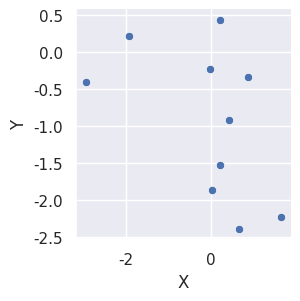
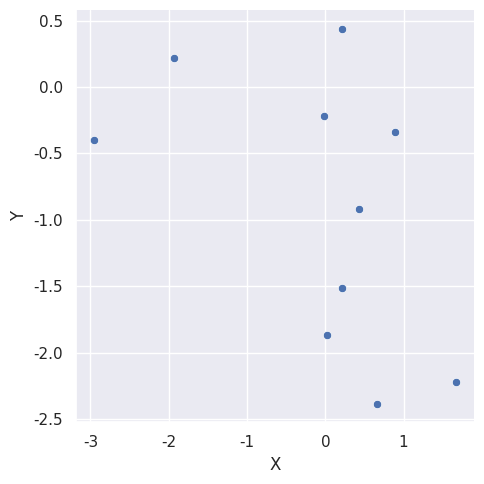
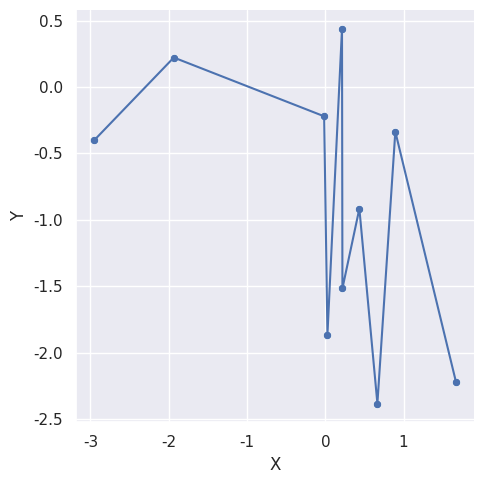

Generate these figures, in order, with matplotlib:
import pandas as pd
import numpy as np
import seaborn as sns
sns.set()
from matplotlib import pyplot as plt

#Create a list of one integer


#Add three new integers to this list


#Create a numpy array of the list of integers


#Multiply each of the elements by three and create a new list of the results


#Add to the end of this new list a single random normal element


#Print out the length, sum, and mean of the new list


#Create a dataframe of shape (10,2) with random normal variables as the body and ('A','B') as columns


#Using the loc() function, find the first three elements of 'B'. Print the result.


#Using the iloc() function, find the last two elements of 'A'. Print the result.


#Create a new column of 'A' in reverse order, name it 'C'. Print the table.


#Print the values of 'B' that are greater than zero but less than 1


print('sns.relplot() Type:',type(sns.relplot(x='X',y='Y',data=pd.DataFrame({'X':[0],'Y':[0]}))))
print('sns.scatterplot() Type:',type(sns.scatterplot(x='X',y='Y',data=pd.DataFrame({'X':[0],'Y':[0]}))))
plt.close()

X = np.random.randn(10)
Y = np.random.randn(10)
sns.FacetGrid(data=pd.DataFrame({'X':X,'Y':Y}))

sns.FacetGrid(data=pd.DataFrame({'X':X,'Y':Y}))
sns.scatterplot(x='X',y='Y',data=pd.DataFrame({'X':X,'Y':Y}))

sns.FacetGrid(data=pd.DataFrame({'X':X,'Y':Y}))
sns.relplot(x='X',y='Y',data=pd.DataFrame({'X':X,'Y':Y}))

sns.relplot(x='X',y='Y',data=pd.DataFrame({'X':X,'Y':Y}))
sns.lineplot(x='X',y='Y',data=pd.DataFrame({'X':X,'Y':Y}))

print('sns.relplot() Type:',type(sns.relplot(x='X',y='Y',data=pd.DataFrame({'X':[0],'Y':[0]})))); plt.close()
print('sns.catplot() Type:',type(sns.catplot(x='X',y='Y',data=pd.DataFrame({'X':[0],'Y':[0]})))); plt.close()
print('sns.lmplot() Type:',type(sns.lmplot(x='X',y='Y',data=pd.DataFrame({'X':[0],'Y':[0]})))); plt.close()